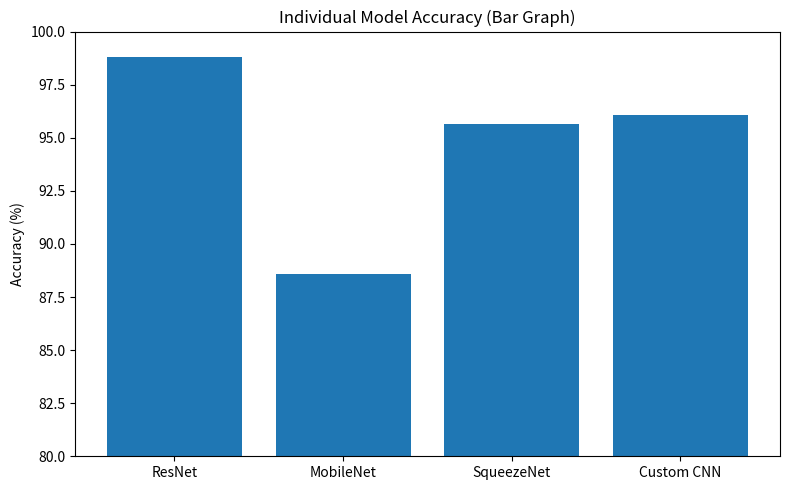

Source code (Python): (Note: this script raises an exception after producing the figure.)
import matplotlib.pyplot as plt

# =====================================================
# FINAL FULL-TEST ACCURACY VALUES
# =====================================================
individual_models = {
    "ResNet": 98.81,
    "MobileNet": 88.58,
    "SqueezeNet": 95.65,
    "Custom CNN": 96.06
}

comparison_models = {
    "ResNet": 98.81,
    "MobileNet": 88.58,
    "SqueezeNet": 95.65,
    "Custom CNN": 96.06,
    "Ensemble": 98.81
}

# =====================================================
# GRAPH 1: Individual Models – BAR GRAPH
# =====================================================
plt.figure(figsize=(8,5))
plt.bar(individual_models.keys(), individual_models.values())
plt.ylabel("Accuracy (%)")
plt.title("Individual Model Accuracy (Bar Graph)")
plt.ylim(80, 100)
plt.tight_layout()
plt.savefig("models/individual_accuracy_bar.png", dpi=300)
plt.close()

# =====================================================
# GRAPH 2: Individual Models – LINE GRAPH
# =====================================================
plt.figure(figsize=(8,5))
plt.plot(
    list(individual_models.keys()),
    list(individual_models.values()),
    marker="o"
)
plt.ylabel("Accuracy (%)")
plt.title("Individual Model Accuracy (Line Graph)")
plt.ylim(80, 100)
plt.grid(True)
plt.tight_layout()
plt.savefig("models/individual_accuracy_line.png", dpi=300)
plt.close()

# =====================================================
# GRAPH 3: Comparison – BAR GRAPH (with Ensemble)
# =====================================================
plt.figure(figsize=(8,5))
bars = plt.bar(comparison_models.keys(), comparison_models.values())
bars[-1].set_edgecolor("black")
bars[-1].set_linewidth(2)  # highlight ensemble
plt.ylabel("Accuracy (%)")
plt.title("Model Accuracy Comparison (Bar Graph)")
plt.ylim(80, 100)
plt.tight_layout()
plt.savefig("models/comparison_accuracy_bar.png", dpi=300)
plt.close()

# =====================================================
# GRAPH 4: Comparison – LINE GRAPH (with Ensemble)
# =====================================================
plt.figure(figsize=(8,5))
plt.plot(
    list(comparison_models.keys()),
    list(comparison_models.values()),
    marker="o"
)
plt.ylabel("Accuracy (%)")
plt.title("Model Accuracy Comparison (Line Graph)")
plt.ylim(80, 100)
plt.grid(True)
plt.tight_layout()
plt.savefig("models/comparison_accuracy_line.png", dpi=300)
plt.close()

print("✅ ALL GRAPHS SAVED SUCCESSFULLY")
print("📁 models/individual_accuracy_bar.png")
print("📁 models/individual_accuracy_line.png")
print("📁 models/comparison_accuracy_bar.png")
print("📁 models/comparison_accuracy_line.png")
